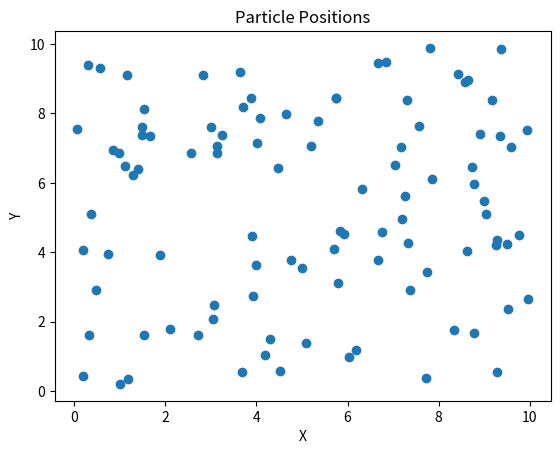

The script that saved this image:
'''
本レポートでは超分子の検証の実装例として不十分と判断したものです
無視してください
'''
import numpy as np
import matplotlib.pyplot as plt

# パラメータの設定
num_particles = 100
box_size = 10.0
temperature = 1.0
num_steps = 1000
time_step = 0.01

# 初期位置と速度の設定
positions = np.random.rand(num_particles, 3) * box_size
velocities = np.random.randn(num_particles, 3) * np.sqrt(temperature)

# Lennard-Jonesポテンシャル
def lj_potential(r):
    return 4 * ((1/r)**12 - (1/r)**6)

# 力の計算
def compute_forces(positions):
    forces = np.zeros_like(positions)
    for i in range(num_particles):
        for j in range(i + 1, num_particles):
            r_vec = positions[i] - positions[j]
            r = np.linalg.norm(r_vec)
            if r < box_size / 2:
                f = -lj_potential(r) * r_vec / r
                forces[i] += f
                forces[j] -= f
    return forces

# シミュレーションの実行
for step in range(num_steps):
    forces = compute_forces(positions)
    velocities += forces * time_step
    positions += velocities * time_step
    positions = np.mod(positions, box_size)  # ボックスの端で折り返し

# 結果のプロット
plt.scatter(positions[:, 0], positions[:, 1])
plt.title("Particle Positions")
plt.xlabel("X")
plt.ylabel("Y")
plt.show()
